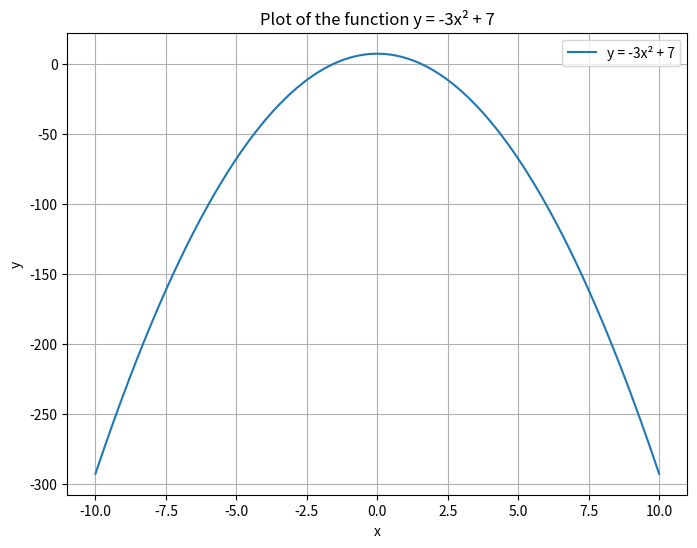

Recreate this plot in Python.
import numpy as np
import matplotlib.pyplot as plt

def f(x):
    return -3 * x**2 + 7

x = np.linspace(-10, 10, 400)

y = f(x)
#plot create
plt.figure(figsize=(8, 6))
plt.plot(x, y, label='y = -3x² + 7')
plt.title('Plot of the function y = -3x² + 7')
plt.xlabel('x')
plt.ylabel('y')
plt.grid(True)
plt.legend()
plt.show()
